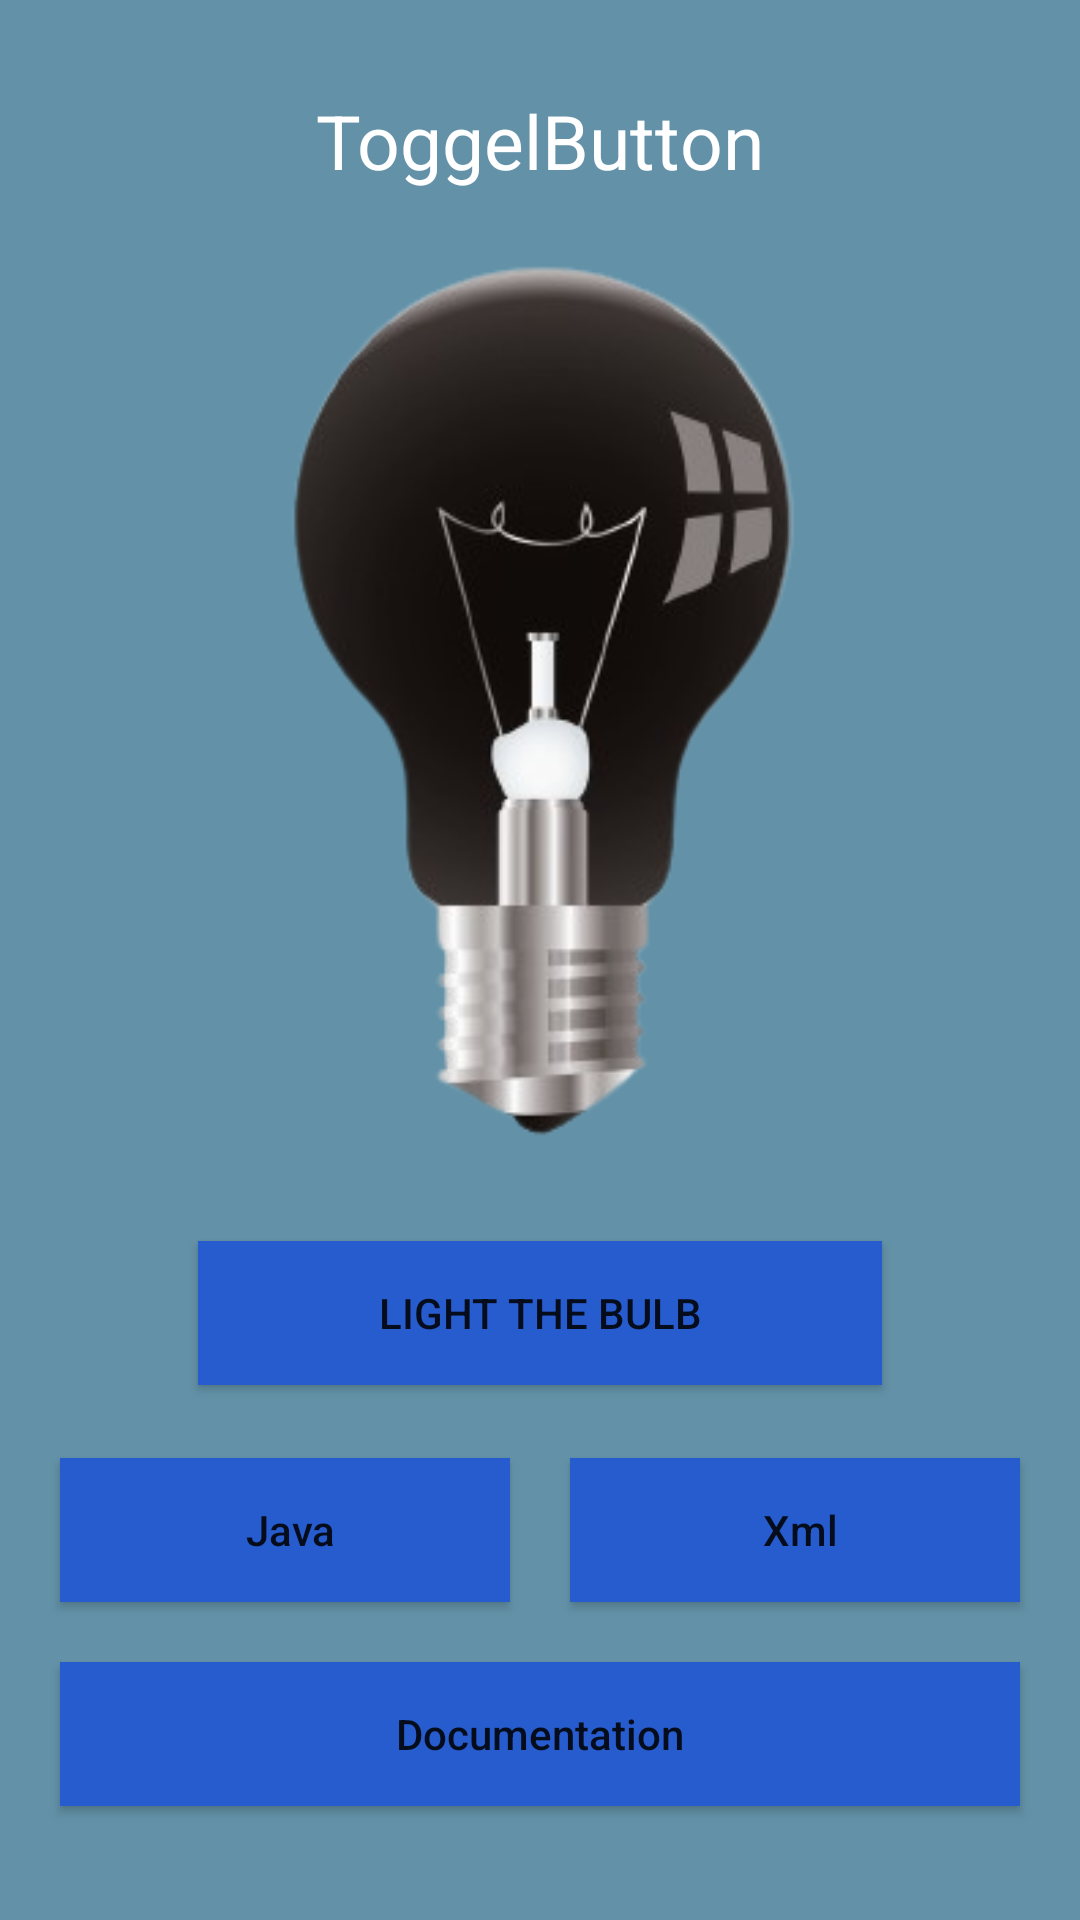

The Android layout XML behind this screen, and the referenced resources:
<!-- AndroidManifest.xml: application theme Theme.MobileApplicationDevelopment -->
<!-- res/layout/activity_toggle_button.xml -->
<RelativeLayout
    xmlns:android="http://schemas.android.com/apk/res/android"
    android:layout_width="match_parent"
    android:layout_height="match_parent"
    android:background="#6392A8"
    android:padding="10dp">

    <TextView
        android:id="@+id/imageviewt"
        android:layout_width="wrap_content"
        android:layout_height="wrap_content"
        android:text="ToggelButton"
        android:layout_margin="20dp"
        android:textSize="25sp"
        android:textColor="#FFFFFF"
        android:layout_centerHorizontal="true"/>
    <ImageView
        android:id="@+id/imageview"
        android:layout_below="@id/imageviewt"
        android:layout_width="match_parent"
        android:layout_height="300dp"
        android:scaleType="fitCenter"
        android:src="@drawable/bulboff"/>
    <ToggleButton
        android:id="@+id/chageImage"
        android:layout_width="wrap_content"
        android:layout_height="wrap_content"
        android:layout_below="@id/imageview"
        android:layout_centerHorizontal="true"
        android:textOff="Light the bulb"
        android:textOn="OFF the bulb"
        android:paddingRight="60dp"
        android:paddingLeft="60dp"
        android:layout_marginTop="30dp"
        android:background="#275CCF"/>

    <include layout="@layout/actiivity_copy_data"></include>

</RelativeLayout>
<!-- res/layout/actiivity_copy_data.xml (included above) -->
<RelativeLayout
    xmlns:android="http://schemas.android.com/apk/res/android"
    xmlns:app="http://schemas.android.com/apk/res-auto"
    xmlns:tools="http://schemas.android.com/tools"
    android:layout_width="match_parent"
    android:layout_height="wrap_content"
    android:layout_marginBottom="18dp"
    >
    <LinearLayout
        android:layout_width="match_parent"
        android:layout_height="wrap_content"
        android:orientation="vertical"
        android:layout_alignParentBottom="true">

        <LinearLayout
            android:layout_width="match_parent"
            android:layout_height="wrap_content"
            android:orientation="horizontal"

            >
            <Button
                android:id="@+id/java"
                android:layout_width="match_parent"
                android:layout_height="wrap_content"
                android:layout_weight="50"
                android:layout_margin="10dp"
                android:background="#275CCF"
                android:drawableLeft="@drawable/copy"
                android:text=" Java"
                android:textAllCaps="false" />

            <Button
                android:id="@+id/xml"
                android:layout_width="match_parent"
                android:layout_height="wrap_content"
                android:layout_weight="50"
                android:layout_margin="10dp"
                android:background="#275CCF"
                android:drawableLeft="@drawable/copy"
                android:text=" Xml"
                android:textAllCaps="false" />

        </LinearLayout>
        <Button
            android:id="@+id/documentation"
            android:layout_width="match_parent"
            android:layout_height="wrap_content"
            android:layout_margin="10dp"
            android:background="#275CCF"
            android:text="  Documentation  "
            android:textAllCaps="false" />
    </LinearLayout>
</RelativeLayout>
<!-- resources referenced by this layout -->
<resources>
  <!-- drawable bulboff: png bitmap (drawable, 42324 bytes) -->
  <style name="Theme.MobileApplicationDevelopment" parent="Theme.AppCompat.DayNight.DarkActionBar">
          
          <item name="colorPrimary">@color/purple_500</item>
          <item name="colorPrimaryVariant">@color/purple_700</item>
          <item name="colorOnPrimary">@color/white</item>
          
          <item name="colorSecondary">@color/teal_200</item>
          <item name="colorSecondaryVariant">@color/teal_700</item>
          <item name="colorOnSecondary">@color/black</item>
          
          <item name="android:statusBarColor">?attr/colorPrimaryVariant</item>
          
      </style>
  <color name="purple_500">#FF6200EE</color>
  <color name="purple_700">#FF3700B3</color>
  <color name="white">#FFFFFF</color>
  <color name="teal_200">#FF03DAC5</color>
  <color name="teal_700">#FF018786</color>
  <color name="black">#000000</color>
</resources>
